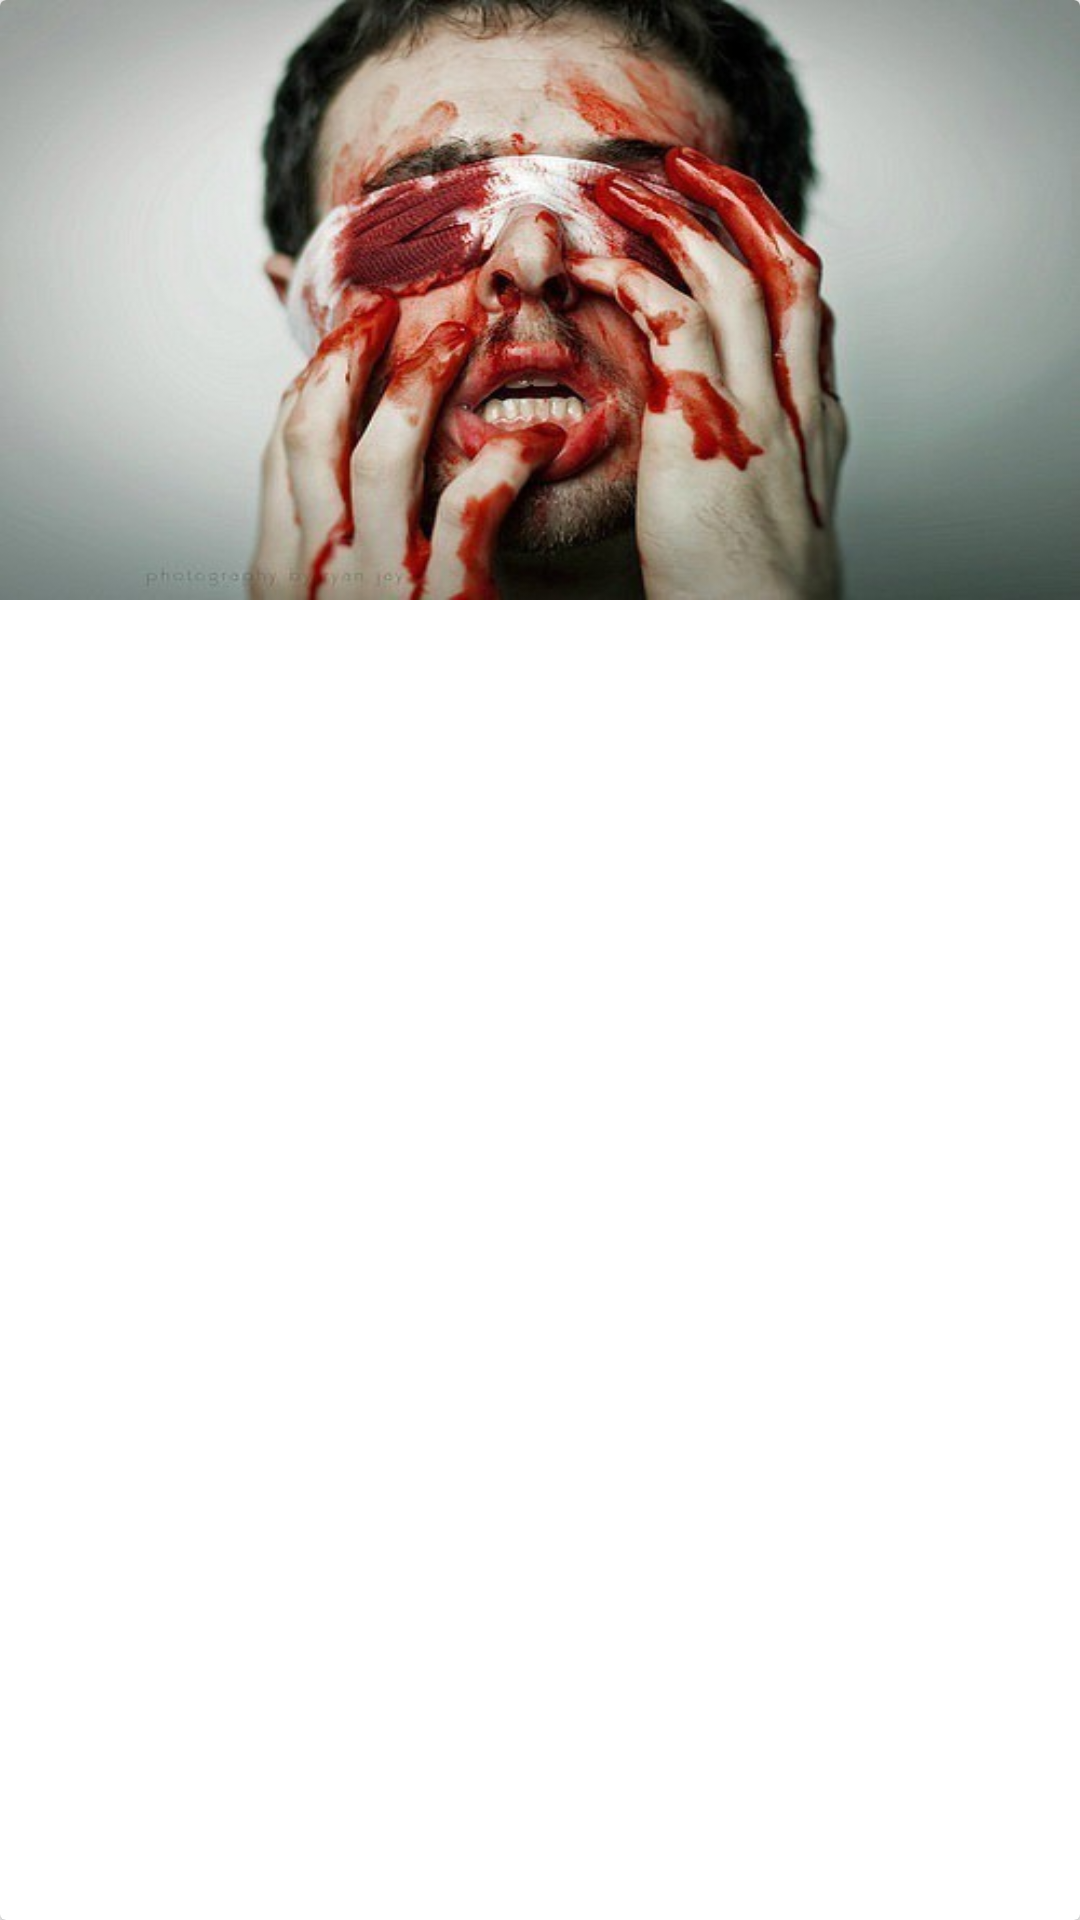

Android layout source for this screen:
<!-- AndroidManifest.xml: application theme AppTheme -->
<!-- res/layout/main_list_item.xml -->
<?xml version="1.0" encoding="utf-8"?>
<android.support.v7.widget.CardView xmlns:android="http://schemas.android.com/apk/res/android"
    android:id="@+id/cardView"
    android:layout_width="match_parent"
    android:layout_height="wrap_content"
    android:minHeight="250dp"
    android:layout_marginTop="4dp"
    android:layout_marginBottom="2dp"
    android:background="#ffffff">

    <LinearLayout
        android:layout_width="match_parent"
        android:layout_height="match_parent"
        android:orientation="vertical">

        <FrameLayout
            android:id="@+id/img_container"
            android:layout_width="match_parent"
            android:layout_height="200dp"
            android:layout_gravity="top">

            <ImageView
                android:id="@+id/list_pic"
                android:layout_width="match_parent"
                android:layout_height="match_parent"
                android:scaleType="fitXY"
                android:src="@drawable/test_img"/>

        </FrameLayout>
        <LinearLayout
            android:layout_width="match_parent"
            android:layout_height="wrap_content"
            android:orientation="horizontal"
            android:minHeight="30dp" >

            <TextView
                android:id="@+id/title_item"
                android:layout_width="wrap_content"
                android:layout_height="wrap_content"
                android:textSize="18sp"
                android:layout_gravity="center_vertical"
                android:layout_marginLeft="8dp"
                android:textStyle="bold|italic" />

        </LinearLayout>
        <LinearLayout
            android:layout_width="match_parent"
            android:layout_height="wrap_content"
            android:minHeight="50dp"
            android:orientation="vertical"
            android:layout_gravity="bottom">

            <TextView
                android:id="@+id/description"
                android:layout_width="wrap_content"
                android:layout_height="wrap_content"
                android:layout_gravity="center_horizontal"
                android:textSize="16sp"
                android:lines="3"
                android:padding="8dp" />

        </LinearLayout>
        <LinearLayout
            android:id="@+id/category_container"
            android:layout_width="match_parent"
            android:layout_height="wrap_content"
            android:orientation="horizontal"
            android:minHeight="30dp">
            <LinearLayout
                android:layout_weight="0.35"
                android:layout_width="match_parent"
                android:layout_height="match_parent"
                android:orientation="horizontal">

                <TextView
                    android:layout_width="wrap_content"
                    android:layout_height="wrap_content"
                    android:layout_margin="8dp" />
            </LinearLayout>

            <LinearLayout
                android:orientation="vertical"
                android:layout_weight="1"
                android:layout_width="match_parent"
                android:layout_height="match_parent"
                android:layout_gravity="right">

                <TextView
                    android:id="@+id/item_date"
                    android:layout_width="wrap_content"
                    android:layout_height="wrap_content"
                    android:layout_gravity="center_horizontal"
                    android:layout_margin="8dp" />

            </LinearLayout>
        </LinearLayout>
    </LinearLayout>
</android.support.v7.widget.CardView>
<!-- resources referenced by this layout -->
<resources>
  <!-- drawable test_img: jpeg bitmap (drawable, 41105 bytes) -->
  <style name="AppTheme" parent="Theme.AppCompat.Light">
          
          <item name="colorPrimary">@color/colorPrimary</item>
          <item name="colorPrimaryDark">@color/colorPrimaryDark</item>
          <item name="colorAccent">@color/colorAccent</item>
      </style>
  <color name="colorPrimary">#FAFAFA</color>
  <color name="colorPrimaryDark">#bdbdbd</color>
  <color name="colorAccent">#FF9800</color>
</resources>
